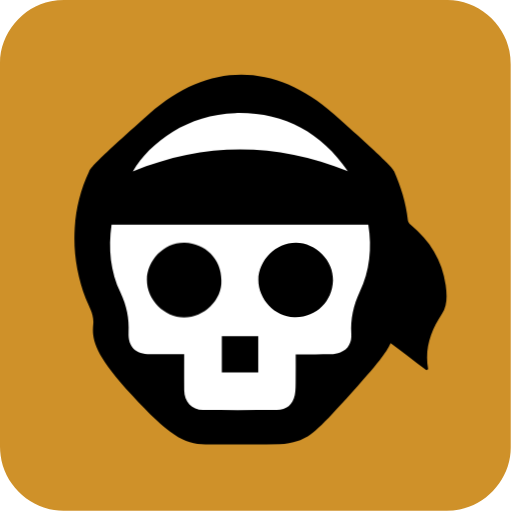
t = 0.00 s
t = 0.50 s: frame unchanged from t = 0.00 s, image omitted
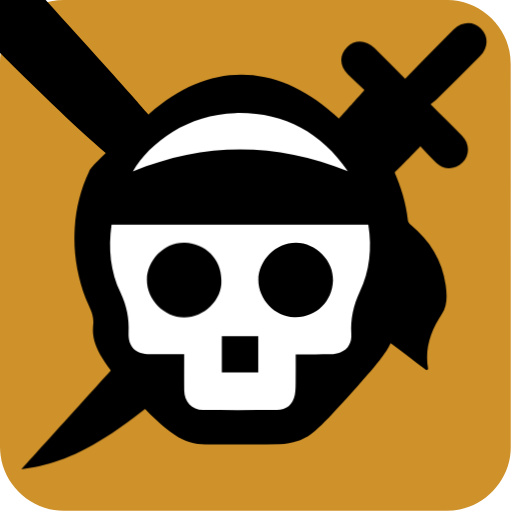
t = 1.00 s
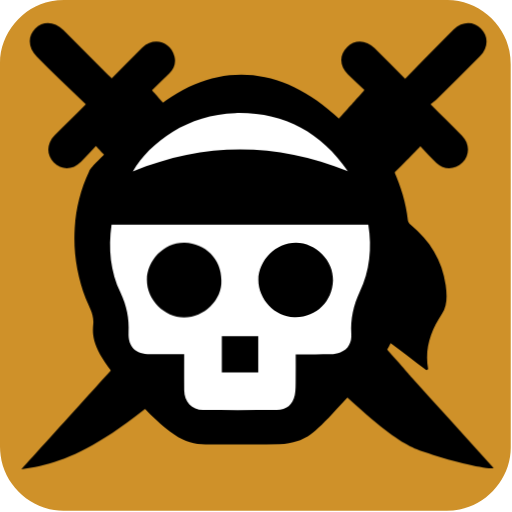
t = 1.50 s
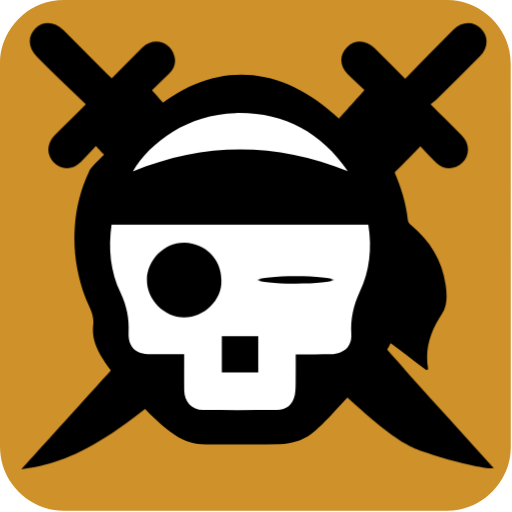
t = 2.00 s
t = 2.48 s: frame unchanged from t = 1.50 s, image omitted

The animated SVG that drew these frames (rendered in a browser with its animation timeline set to each time). Animation: 6 CSS @keyframes rules; one cycle of 3.00 s, repeats indefinitely.

<svg xmlns="http://www.w3.org/2000/svg" id="pirate" viewBox="0 0 769 769" width="500" height="500" shape-rendering="geometricPrecision" text-rendering="geometricPrecision" version="1.1">
  <style id="fearsome_wink">
    @keyframes sword1_animation1__to{0%,16.666667%{transform:translate(1600px,-800px)}23.333333%,to{transform:translate(800px,0)}}@keyframes sword1_animation2__tr{0%,86.666667%{transform:rotate(0deg)}to{transform:rotate(-180deg)}}@keyframes sword2_animation1__to{0%,30%{transform:translate(-800px,-800px)}36.666667%,to{transform:translate(0,0)}}@keyframes sword2_animation2__tr{0%,86.666667%{transform:rotate(0deg)}to{transform:rotate(180deg)}}@keyframes head_animation__to{0%,20%,26.666667%,33.333333%,40%,to{transform:translate(391.268881px,389.806746px)}23.333333%,36.666667%{transform:translate(391.268881px,400px)}}@keyframes right_eye_animation__ts{0%,60%,70%,to{transform:translate(322.862592px,686.351955px) scale(1,1)}63.333333%,66.666667%{transform:translate(322.862592px,686.351955px) scale(1,.1)}}#sword1_animation1{animation:sword1_animation1__to 3000ms linear infinite normal forwards}#sword1_animation2{animation:sword1_animation2__tr 3000ms linear infinite normal forwards}#sword2_animation1{animation:sword2_animation1__to 3000ms linear infinite normal forwards}#sword2_animation2{animation:sword2_animation2__tr 3000ms linear infinite normal forwards}#head_animation{animation:head_animation__to 3000ms linear infinite normal forwards}#right_eye_animation{animation:right_eye_animation__ts 3000ms linear infinite normal forwards}
  </style>
  <path id="background" d="M397.85 672.48v72.19c0 11.03-8.32 21.11-19.18 23.18-1.61.31-3.27.48-4.9.48-47.97.03-95.93.02-143.9.02-11.76 0-22.02-9.02-23.56-20.72a23.27 23.27 0 01-.23-3.12c-.01-48.09-.01-96.18-.01-144.26 0-11.03 8.32-21.12 19.18-23.18 1.61-.31 3.27-.48 4.9-.48 48.01-.02 96.02-.02 144.02-.02 11.03 0 21.13 8.33 23.18 19.18.3 1.61.48 3.27.48 4.9.03 23.94.02 47.89.02 71.83z" transform="matrix(4 0 0 4 -824.28 -2306.28)" fill="#cf9129" stroke="none" stroke-width="1"/>
  <g id="sword1_animation1" transform="translate(1600 -800)">
    <g id="sword1_animation2">
      <path id="sword1" d="M343.01 618.13c1.16-1.3 2.32-2.6 3.84-4.3-2.07-1.95-4.15-3.84-6.15-5.81-3.28-3.25-3.39-7.34-.33-10.36 2.87-2.84 7.14-2.68 10.26.42 3.76 3.73 7.49 7.48 11.5 11.5 4.73-4.82 9.35-9.53 13.98-14.23 1.43-1.45 2.84-2.91 4.3-4.33 3.13-3.03 7.43-3.12 10.26-.24s2.7 7.15-.39 10.26c-5.48 5.51-10.98 11-16.49 16.48-.56.56-1.26.98-2.1 1.62 4.17 4.16 8.03 7.96 11.82 11.83 2.93 2.99 2.95 7.31.13 10.1-2.81 2.78-6.89 2.89-9.74.14-2.03-1.96-3.91-4.07-6.04-6.29-3.11 3.32-6.01 6.33-60.075 59.51-54.065 53.18-71.055 58.97-89.755 61.8 11.1-12.26 21.82-24.12 72.245-79.825C340.7 620.7 341.86 619.42 343.01 618.13z" transform="matrix(4 0 0 4 -1640 -2320)" fill="#000" stroke="none" stroke-width="1"/>
    </g>
  </g>
  <g id="sword2_animation1" transform="translate(-800 -800)">
    <g id="sword2_animation2">
      <path id="sword2" d="M257.07 613.89c2.61 2.91 4.88 5.44 50.69 55.8 45.81 50.36 46.29 51.43 46.77 51.96 4.59 5.15 9.25 10.23 13.87 15.34 5.65 6.23 11.28 12.47 16.96 18.75-2.76.6-16.1-2.61-26.26-6.12-8.63-2.98-16.71-7.07-67.19-57.925s-52.99-53.685-55.9-56.815c-1.91 2.01-3.7 3.99-5.58 5.87-3.15 3.17-7.23 3.26-10.21.3-2.87-2.85-2.76-7.17.3-10.26 3.73-3.76 7.51-7.48 11.71-11.66-3.5-3.34-6.93-6.57-10.3-9.84-2.71-2.63-5.36-5.32-8.05-7.97-3.33-3.29-3.6-7.6-.65-10.57 2.95-2.97 7.29-2.72 10.58.58 5.54 5.56 11.09 11.1 16.64 16.64.45.45.95.87 1.53 1.4 3.87-3.88 7.62-7.72 11.46-11.48 4.23-4.14 10.63-2.38 12.08 3.32.63 2.45-.15 4.6-1.9 6.36-2.08 2.1-4.26 4.12-6.55 6.32z" transform="matrix(4 0 0 4 -800 -2320)" fill="#000" stroke="none" stroke-width="1"/>
    </g>
  </g>
  <g id="head_animation" transform="translate(391.269 389.807)">
    <g id="head_group" transform="matrix(4 0 0 4 -1238.666 -2714.817)">
      <path id="head_outline" d="M337.25 624.068c22.164 19.68 22.274 20.77 22.544 21.37 2.6 5.91 4.53 11.99 5.21 18.44.07.61.55 1.31 1.04 1.72 7.22 5.95 11.88 13.41 13.17 22.73.5 3.65.69 7.56-1.43 10.79-4.17 6.34-6.55 13.03-5.16 20.79l-.66.36c-4.55-3.46-9.11-6.91-13.42-10.18-1.32 2.7-2.8 5.52-14.46 18.41s-15.21 16.65-20.41 18.34c-2.16.7-4.49 1.2-6.76 1.23-9.23.14-18.46-.01-27.68.08-8.13.08-14.11-3.55-27.99-18.675-13.88-15.125-14.97-20.655-14.38-26.535.37-3.68-1.61-6.53-2.82-9.64-3.32-8.58-4.71-17.45-4.12-26.58.47-7.33 2.2-14.41 5.4-21.07.64-1.32.53-2.11 22.615-21.725 22.085-19.615 47.145-19.535 69.31.145z" fill="#000" stroke="none" stroke-width="1"/>
      <path id="head_main" d="M253.74 665.56h96.41c1.44 8.81.51 17.35-3.2 25.24-2.42 5.16-3.5 10.23-3.18 15.82.18 3.08-1.02 5.72-4.13 6.95-1.11.44-2.38.66-3.58.68-4.28.08-8.56.03-13.17.03 0 3.24.04 6.4-.01 9.56-.03 1.95.05 3.94-.34 5.82-.74 3.59-3.09 5.49-6.76 5.51-9.22.07-18.45.09-27.67 0-4.28-.04-7.04-3.05-7.09-7.43-.04-4.41-.01-8.82-.01-13.47h-12.75c-5.4-.01-8.36-2.76-8.12-8.12.24-5.3-.7-10.11-3.02-15-3.8-7.94-4.66-16.58-3.38-25.59z" fill="#FFF" stroke="none" stroke-width="1"/>
      <path id="forehead" d="M342.47 645.52c-27.01-10.89-53.92-10.94-80.74.1 6.53-11.18 20.87-21.47 38.47-21.92 17.87-.45 32.08 7 42.27 21.82z" fill="#FFF" stroke="none" stroke-width="1"/>
      <path id="nose" d="M308.82 707.47h-13.67v13.66h13.67v-13.66z" fill="#000" stroke="none" stroke-width="1"/>
      <g id="right_eye_animation" transform="translate(322.863 686.352)">
        <path id="right_eye" d="M322.87 700.33c7.8 0 13.77-6.06 14-13.77.22-7.56-6.46-14.14-13.87-14.2-7.59-.06-14.11 6.6-14.15 13.96-.03 7.52 6.59 14.38 14.02 14.01z" transform="translate(-322.863 -686.352)" fill="#000" stroke="none" stroke-width="1"/>
      </g>
      <path id="left_eye" d="M294.97 686.42c0-7.82-6.04-13.79-13.75-14.02-7.73-.23-14.16 6.63-14.22 13.85-.06 7.63 6.63 14.12 13.94 14.16 7.52.04 14.38-6.57 14.03-13.99z" fill="#000" stroke="none" stroke-width="1"/>
    </g>
  </g>
</svg>
